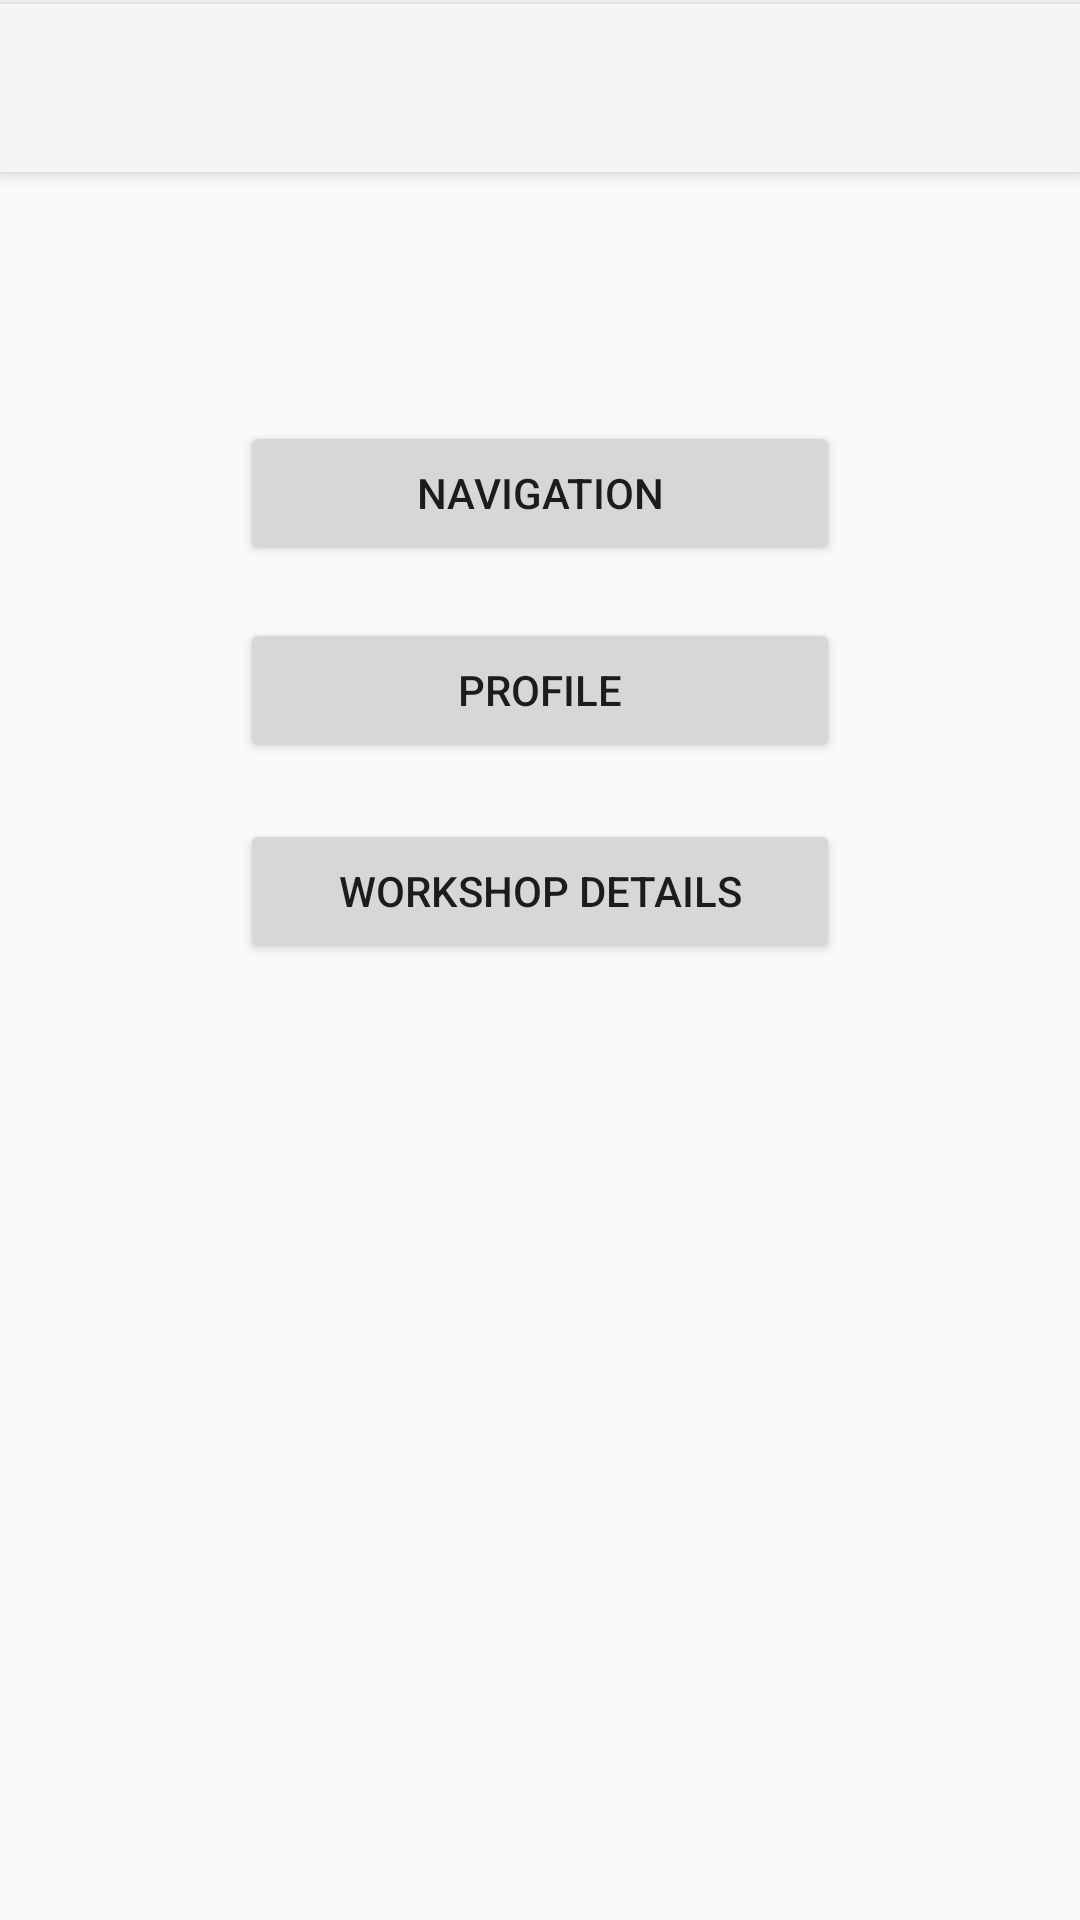

Write the Android layout XML for this screen, with the resource values it uses.
<!-- AndroidManifest.xml: application theme Theme.AppCompat.Light.NoActionBar -->
<!-- res/layout/activity_main.xml -->
<?xml version="1.0" encoding="utf-8"?>
<androidx.constraintlayout.widget.ConstraintLayout xmlns:android="http://schemas.android.com/apk/res/android"
    xmlns:app="http://schemas.android.com/apk/res-auto"
    xmlns:tools="http://schemas.android.com/tools"
    android:layout_width="match_parent"
    android:layout_height="match_parent"
    tools:context=".MainActivity">

    <androidx.appcompat.widget.Toolbar
        android:id="@+id/my_toolbar"
        android:layout_width="match_parent"
        android:layout_height="?attr/actionBarSize"
        android:background="?attr/colorPrimary"
        android:elevation="4dp"
        android:theme="@style/ThemeOverlay.AppCompat.ActionBar"
        app:layout_constraintBottom_toBottomOf="parent"
        app:layout_constraintEnd_toEndOf="parent"
        app:layout_constraintStart_toStartOf="parent"
        app:layout_constraintTop_toTopOf="parent"
        app:layout_constraintVertical_bias="0.002"
        app:popupTheme="@style/ThemeOverlay.AppCompat.Light"/>

    <Button
        android:id="@+id/navButton"
        android:layout_width="200dp"
        android:layout_height="wrap_content"
        android:onClick="goToNavigation"
        android:text="@string/nav_button"
        app:layout_constraintBottom_toBottomOf="parent"
        app:layout_constraintEnd_toEndOf="parent"
        app:layout_constraintHorizontal_bias="0.5"
        app:layout_constraintStart_toStartOf="parent"
        app:layout_constraintTop_toTopOf="parent"
        app:layout_constraintVertical_bias="0.237" />

    <Button
        android:id="@+id/profileButton"
        android:layout_width="200dp"
        android:layout_height="wrap_content"
        android:onClick="goToProfile"
        android:text="@string/profile_button"
        app:layout_constraintBottom_toBottomOf="parent"
        app:layout_constraintEnd_toEndOf="parent"
        app:layout_constraintHorizontal_bias="0.501"
        app:layout_constraintStart_toStartOf="parent"
        app:layout_constraintTop_toTopOf="parent"
        app:layout_constraintVertical_bias="0.348" />

    <Button
        android:id="@+id/workshopDetailsButton"
        android:layout_width="200dp"
        android:layout_height="wrap_content"
        android:onClick="goToWorkshopDetails"
        android:text="@string/workshopDetails_button"
        app:layout_constraintBottom_toBottomOf="parent"
        app:layout_constraintEnd_toEndOf="parent"
        app:layout_constraintHorizontal_bias="0.501"
        app:layout_constraintStart_toStartOf="parent"
        app:layout_constraintTop_toTopOf="parent"
        app:layout_constraintVertical_bias="0.461" />

</androidx.constraintlayout.widget.ConstraintLayout>
<!-- resources referenced by this layout -->
<resources>
  <string name="nav_button">Navigation</string>
  <string name="profile_button">profile</string>
  <string name="workshopDetails_button">workshop details</string>
</resources>
